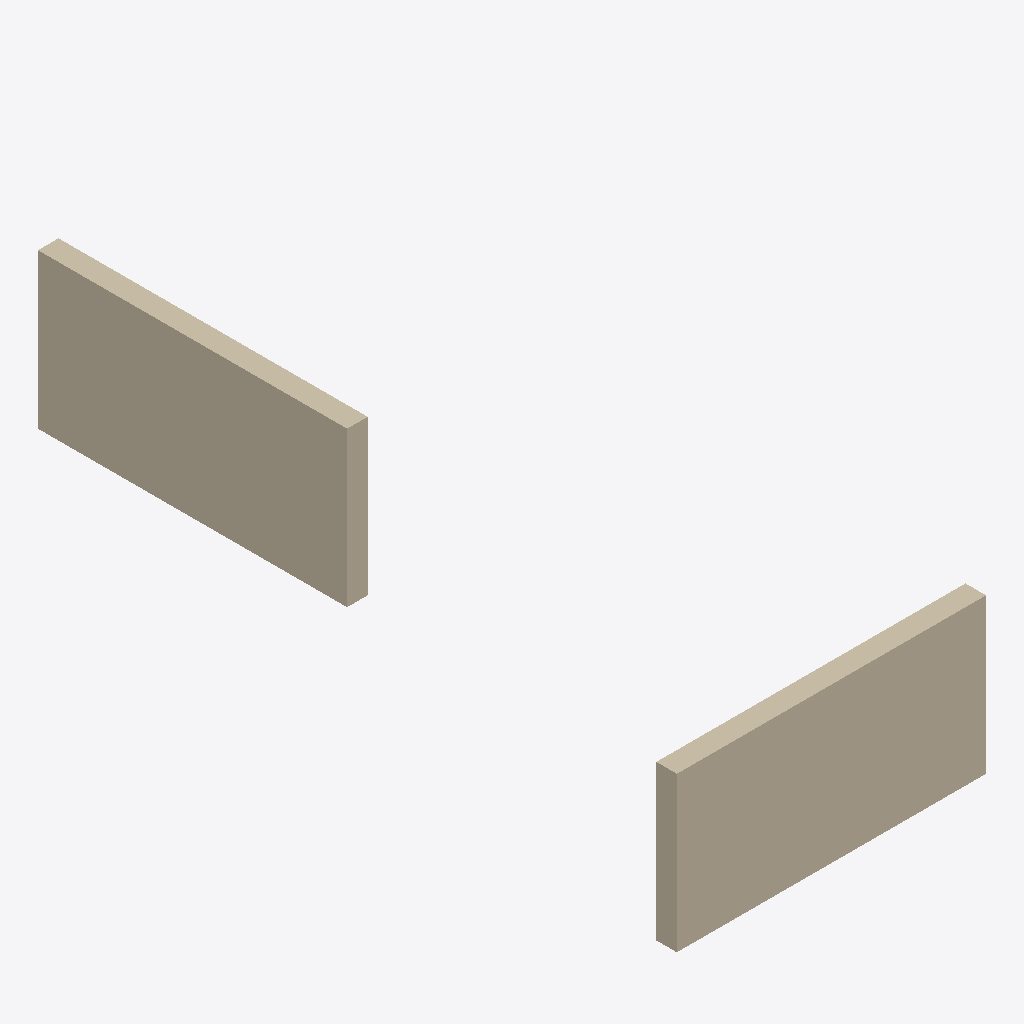
Isometric view of an IFC building model (IFC-SPF (STEP), schema IFC2X3, length unit metre), seen from the south-west, elements coloured by IFC class: 2 walls (beige).
Extent 6.4 m × 12.0 m × 6.0 m (x, y, z). Storeys (2): Ground floor at 0.00 m; First floor at 3.00 m. Elements (2): 2 IfcWall.

HEADER;
FILE_DESCRIPTION(('IFC2x3 test model generated by CSTB''s convenience classes and SDK','ViewDefinition [CoordinationView]'),'2;1');
FILE_NAME('wall.ifc','2021-04-13T13:04:38',('CSTB'),('CSTB'),'','','');
FILE_SCHEMA(('IFC2X3'));
ENDSEC;
DATA;
#7=IFCPROJECT('2CI5OkY557HAhgXY9hpiyz',#1,'My Project','Test project done with CSTB''s Ifc2x3 convenience classes',$,'GP''s project','Sketch',(#8,#13),#16);
#21=IFCSITE('0qExzGRPH4eBnIx_UcEpVD',#1,'My Site','My little piece of land',$,#22,$,'My Site',.ELEMENT.,(0,0,0),(0,0,0),0.0,$,$);
#26=IFCBUILDING('0u2tVl5dj3e88DccGDLyPh',#1,'My House','',$,#27,$,'My House',.ELEMENT.,$,$,#30);
#32=IFCBUILDINGSTOREY('1RtMdxbVfE0Qnsd9SA91Qn',#1,'Ground floor','The ground floor of the house',$,#33,$,'Ground floor',.ELEMENT.,0.0);
#67=IFCBUILDINGSTOREY('0CV6AZhNb0BBp0BLCbVIRQ',#1,'First floor','The first floor of the house',$,#68,$,'First floor',.ELEMENT.,3.0);
#51=IFCWALL('3CiPlALIf65AeeuWW_j4$G',#1,'Wall_1','A wall of the ground floor',$,#52,#55,$);
#72=IFCWALL('3JexYGyn14rvwAkgxDjT$2',#1,'Wall_2','A wall of the first floor',$,#73,#76,$);
ENDSEC;
